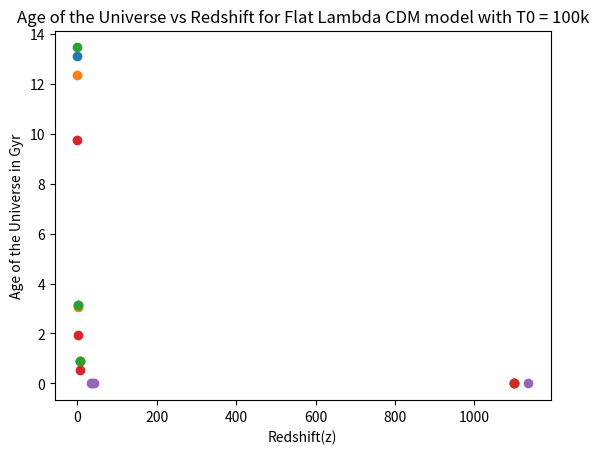

The matplotlib source for this figure:
import numpy as np
import matplotlib.pyplot as plt
from scipy.integrate import quad

#defining some values
omega_m_val = [0.3, 0.3, 0.3, 0.8]
omega_r = 1e-4      # This value is very small, so it will stay more or less the same for every model
omega_de_val = [0.7, 0.7, 0.7, 0.2]
gamma = [0, 0.9, -0.6, 0]
Ho = 70
words_array = ["Flat Lambda CDM model", "Flat dark energy (with an equation of state w_de = -0.7) CDM model", "Flat dark energy (with an equation of state w_de = -1.2) CDM model", "Flat Lambda Cold Dark Matter model with \u03A9\u2098 = 0.8"]

z_val = [0, 2, 6, 1100]

#Formula which needs to be integrated
def formula(z,omega_m, omega_de, gamma):
    return (1/(  Ho * (1+z) * np.sqrt( omega_m*(1+z)**(3) + omega_r*(1+z)**(4) + omega_de*(1+z)**(gamma))  ))  

for i in range(len(gamma)):
    univ_age_old = []
    univ_age = []
    print(f"For {words_array[i]} :")
    for z in z_val:
        age, _ = quad(formula, z, 100000, args=(omega_m_val[i], omega_de_val[i], gamma[i]))
        univ_age_old.append(age)
        univ_age = [x*(3e10/3.15e7) for x in univ_age_old]    #For converting to Gyr
    print(f'At z = {z_val}')
    print("Age of the universe is ", univ_age, " in Gyr correspondingly")
    plt.scatter(z_val, univ_age)
    plt.ylabel('Age of the Universe in Gyr')
    plt.xlabel('Redshift(z)')
    plt.title(f"Age of the Universe vs Redshift for {words_array[i]}")
    plt.show()

# Fifth question
z_val_fifth_question = [35.69, 37.69, 41.69, 1135.69]
omega_m_val = [0.987]
omega_r = 1.2e-2     
omega_de_val = [4.67e-5]
gamma = [0]
Ho = 8568.04
words_array = ["Flat Lambda CDM model with T0 = 100k"]

for i in range(len(gamma)):
    univ_age_old = []
    univ_age = []
    print(f"For {words_array[i]} :")
    for z in z_val_fifth_question:
        age, _ = quad(formula, z, 100000, args=(omega_m_val[i], omega_de_val[i], gamma[i]))
        univ_age_old.append(age)
        univ_age = [x*(3e10/3.15e7) for x in univ_age_old]    #For converting to Gyr
    print(f'At z = {z_val_fifth_question}')
    print("Age of the universe is ", univ_age, " in Gyr correspondingly")
    plt.scatter(z_val_fifth_question, univ_age)
    plt.ylabel('Age of the Universe in Gyr')
    plt.xlabel('Redshift(z)')
    plt.title(f"Age of the Universe vs Redshift for {words_array[i]}")
    plt.show()
